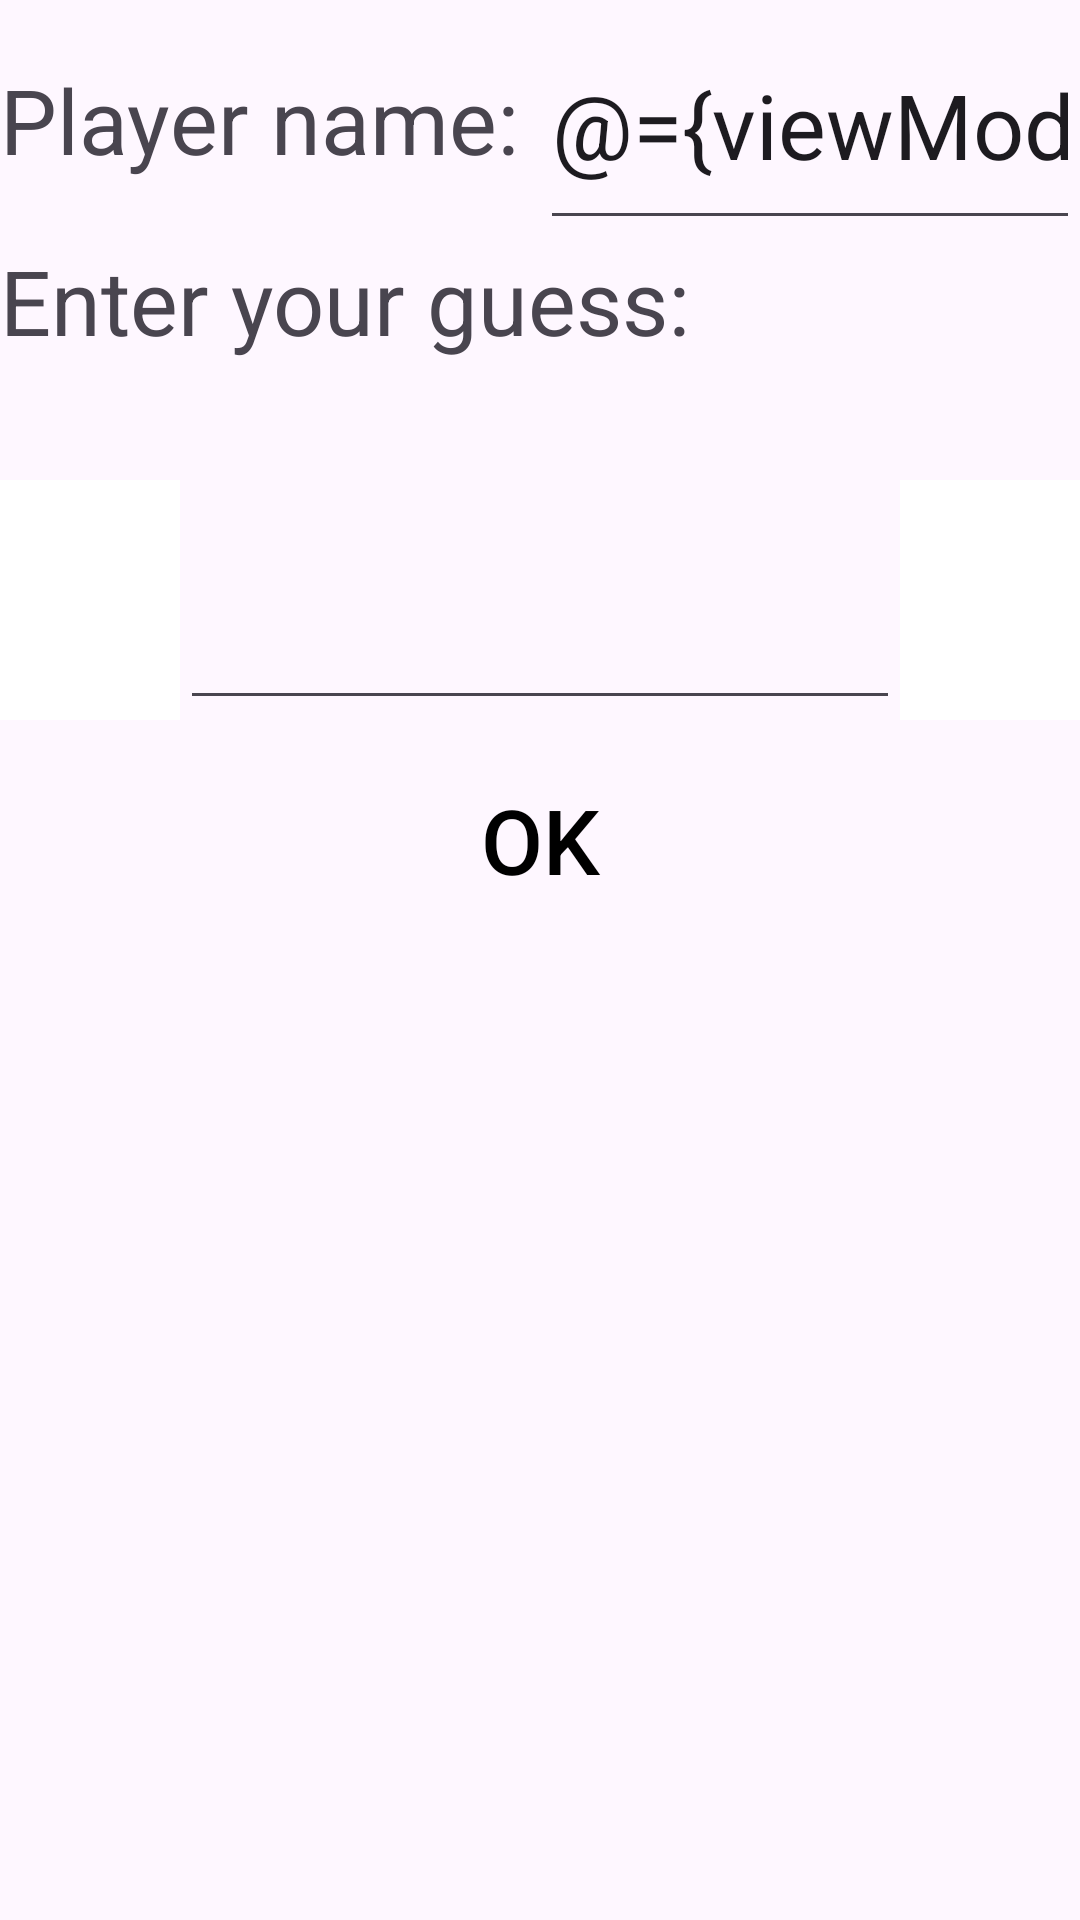

Write the Android layout XML for this screen, with the resource values it uses.
<!-- AndroidManifest.xml: application theme Theme.C323MidtermProject -->
<!-- res/layout/fragment_game.xml -->
<?xml version="1.0" encoding="utf-8"?>
<layout
    xmlns:android="http://schemas.android.com/apk/res/android"
    xmlns:tools="http://schemas.android.com/tools"
    tools:context=".GameFragment">
    <data>
        <variable
            name="viewModel"
            type="com.example.c323midtermproject.GameViewModel" />
    </data>
    <LinearLayout
        android:layout_width="match_parent"
        android:layout_height="match_parent"
        android:orientation="vertical">
    <LinearLayout
        android:layout_width="match_parent"
        android:layout_height="0dp"
        android:layout_weight=".5"
        android:orientation="vertical">
    <LinearLayout
        android:layout_width="match_parent"
        android:layout_height="0dp"
        android:layout_weight="1"
        android:orientation="horizontal">
        <TextView
            android:layout_width="0dp"
            android:layout_height="match_parent"
            android:layout_weight="1"
            android:text="Player name: "
            android:gravity="center_vertical"
            android:textSize="30sp"/>
        <EditText
            android:id="@+id/etName"
            android:layout_width="0dp"
            android:layout_height="match_parent"
            android:layout_weight="1"
            android:inputType="text"
            android:textSize="30sp"
            android:text="@={viewModel.score.scoreName}"/>
    </LinearLayout>
    <TextView
        android:layout_width="match_parent"
        android:layout_height="0dp"
        android:layout_weight="1"
        android:text="Enter your guess: "
        android:textSize="30sp"/>
    <LinearLayout
        android:layout_width="match_parent"
        android:layout_height="0dp"
        android:layout_weight="1"
        android:orientation="horizontal">
        <ImageButton
            android:id="@+id/bMinus"
            android:layout_width="0dp"
            android:layout_height="match_parent"
            android:layout_weight=".2"
            android:src="@drawable/ic_minus"
            android:background="@color/white"/>
        <EditText
            android:id="@+id/etGuess"
            android:layout_width="0dp"
            android:layout_height="match_parent"
            android:layout_weight=".8"
            android:inputType="number"
            android:textSize="30sp"
            android:gravity="center_horizontal"/>
        <ImageButton
            android:id="@+id/bAdd"
            android:layout_width="0dp"
            android:layout_height="match_parent"
            android:layout_weight=".2"
            android:src="@drawable/ic_add"
            android:background="@color/white"/>
    </LinearLayout>
        <Button
            android:id="@+id/bOK"
            android:layout_width="match_parent"
            android:layout_height="0dp"
            android:layout_weight="1"
            android:text="OK"
            android:textColor="@color/black"
            android:textSize="30sp"
            android:background="@color/material_on_surface_stroke"
            android:foreground="@drawable/button"/>
    </LinearLayout>
    <LinearLayout
        android:layout_width="match_parent"
        android:layout_height="0dp"
        android:layout_weight=".5">
        <TextView
            android:id="@+id/tvAttempts"
            android:layout_width="match_parent"
            android:layout_height="match_parent"
            android:text="@{@string/attempt_count + viewModel.score.scoreScore}"
            android:textSize="30sp"/>
    </LinearLayout>

    </LinearLayout>

</layout>
<!-- resources referenced by this layout -->
<resources>
  <!-- drawable button (drawable) -->
  <?xml version="1.0" encoding="utf-8"?>
  <shape xmlns:android="http://schemas.android.com/apk/res/android"
      android:shape= "rectangle">
      <stroke android:width="6dp"
          android:color="@color/black" />
  </shape>
  <string name="attempt_count">Number of attempts: </string>
  <style name="Theme.C323MidtermProject" parent="Base.Theme.C323MidtermProject" />
  <style name="Base.Theme.C323MidtermProject" parent="Theme.Material3.DayNight.NoActionBar">
          
          
      </style>
  <!-- not gathered from this repository: default colours our renderer supplied (Android Studio template values) -->
  <color name="black">#FF000000</color>
  <color name="white">#FFFFFFFF</color>
</resources>
